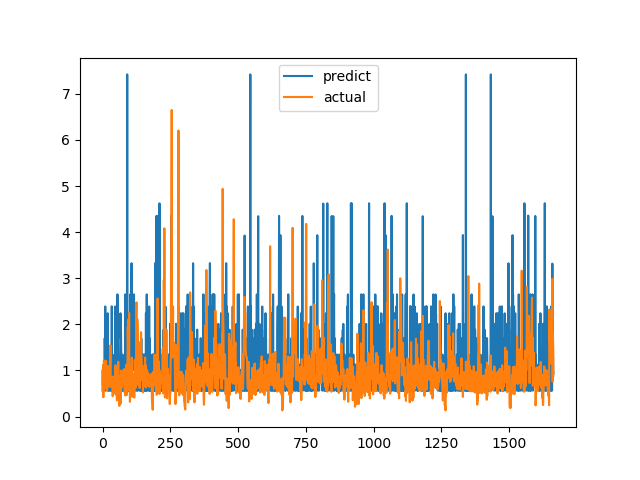

The table this chart was drawn from, first rows:
predict, actual
0.5643, 0.7094
1.016, 1.015
0.5633, 1.116
0.5631, 0.4183
0.5637, 1.002
0.5633, 1.219
0.5631, 1.143
0.563, 0.6528
1.697, 0.6747
0.949, 0.601
2.389, 0.6695
0.5637, 0.6538
1.014, 0.7814
1.128, 1.206
1.127, 0.8469
1.012, 0.8286
1.343, 0.6482
0.5638, 0.5624
0.9492, 0.7183
2.241, 1.1
1.016, 0.9542
0.5642, 0.729
1.127, 0.6694
0.5638, 0.8631
0.5635, 0.6465
0.5636, 0.8223
1.127, 0.9236
0.9497, 0.8301
1.127, 1.067
0.5633, 1.546
0.5631, 0.6827
1.126, 0.6386
0.5636, 0.6464
0.5638, 0.6881
2.391, 0.7274
0.5637, 0.65
1.127, 0.8694
1.344, 0.4409
0.5638, 0.4519
0.5639, 0.7575
0.9494, 0.4952
0.5639, 0.6851
1.013, 0.7244
0.5637, 0.8654
0.949, 0.74
0.5637, 0.8071
1.343, 0.8204
2.388, 1.114
1.012, 1.109
1.343, 0.4751
0.5636, 1.039
0.5635, 0.9458
1.696, 0.7878
0.9489, 0.3505
0.5641, 0.9368
2.65, 0.9868
0.5635, 0.647
1.7, 1.03
0.5634, 1.187
1.343, 0.9329
... 1,604 more rows
